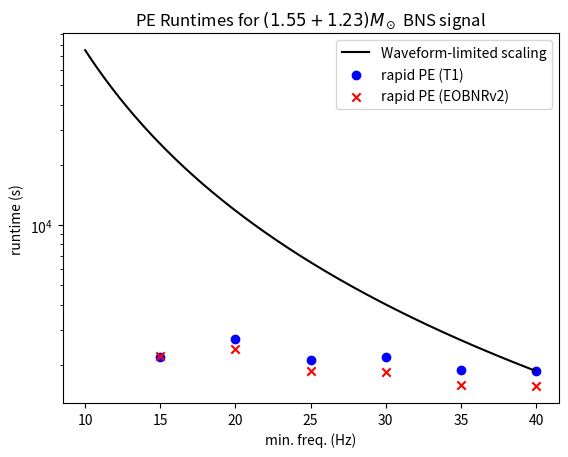

The script that saved this image:
import numpy as np
from matplotlib import pylab as plt

#ILE_fmins = [10., 15., 20., 25., 30., 35., 40.]
ILE_data = [8664., 2172., 2674., 2174., 2162., 1892., 1890.] # runtimes in s (avg of 2 runs)
ILE_fmins = [15., 20., 25., 30., 35., 40.]
T1_data = [2195., 2679., 2124., 2189., 1885., 1861.]
EOB_data = [2202., 2407., 1859., 1847., 1584., 1564.]

rt_40 = 1861. # runtime of Bayesian PE using fmin=40.

def Bayes_runtime(fmin, rt_40):
    """
    Compute runtime of Bayesian PE for a min. freq. fmin
    given the rt_40 as the runtime when fmin=40 Hz.
    """
    return rt_40 * (fmin / 40.)**(-8./3.)

fmins = np.arange(10., 40., 0.1)

plt.semilogy(fmins, Bayes_runtime(fmins, rt_40), 'k-', label="Waveform-limited scaling")
plt.scatter(ILE_fmins, T1_data, label="rapid PE (T1)", c='b')
plt.scatter(ILE_fmins, EOB_data, label="rapid PE (EOBNRv2)", marker='x', c='r')
plt.title('PE Runtimes for $(1.55+1.23) M_\odot$ BNS signal')
plt.legend()
plt.xlabel("min. freq. (Hz)")
plt.ylabel("runtime (s)")
plt.show()
